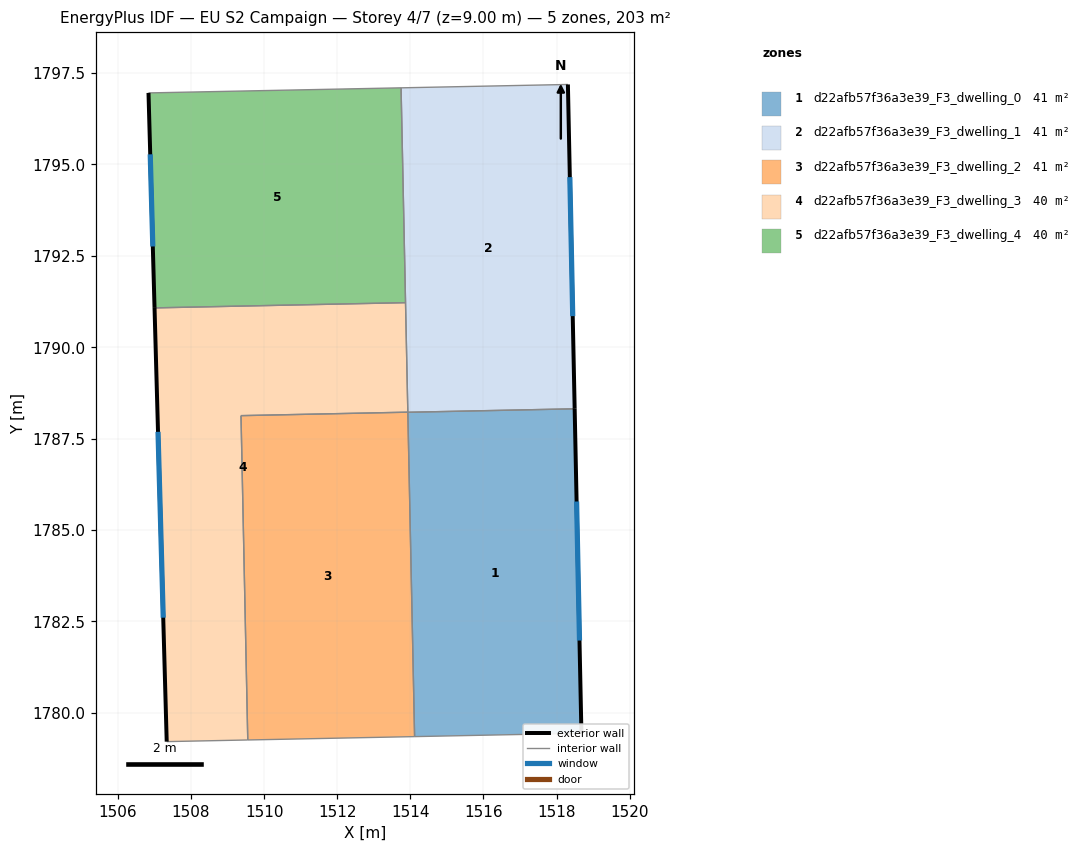
=== STOREY PLAN SPEC (per zone: floor XY polygon, exterior-wall plan segments, windows/doors) ===
zone 1: d22afb57f36a3e39_F3_dwelling_0  (40.5 m²)
  floor: (1518.49, 1788.32) (1518.68, 1779.44) (1514.12, 1779.35) (1513.93, 1788.22)
  exterior wall: (1518.68, 1779.44) – (1518.49, 1788.32)  [8.9 m]
    window: (1518.63, 1781.98) – (1518.55, 1785.78)  [4.9 m²]
  interior walls: 3
zone 2: d22afb57f36a3e39_F3_dwelling_1  (40.5 m²)
  floor: (1518.31, 1797.19) (1518.49, 1788.32) (1513.93, 1788.22) (1513.75, 1797.09)
  exterior wall: (1518.49, 1788.32) – (1518.31, 1797.19)  [8.9 m]
    window: (1518.44, 1790.85) – (1518.36, 1794.65)  [4.9 m²]
  interior walls: 4
zone 3: d22afb57f36a3e39_F3_dwelling_2  (40.5 m²)
  floor: (1513.93, 1788.22) (1514.12, 1779.35) (1509.55, 1779.26) (1509.37, 1788.13)
  interior walls: 4
zone 4: d22afb57f36a3e39_F3_dwelling_3  (40.5 m²)
  floor: (1513.87, 1791.22) (1513.93, 1788.22) (1509.37, 1788.13) (1509.55, 1779.26) (1507.34, 1779.21) (1507.00, 1791.08)
  exterior wall: (1507.00, 1791.08) – (1507.34, 1779.21)  [11.9 m]
    window: (1507.10, 1787.69) – (1507.24, 1782.60)  [6.5 m²]
  interior walls: 5
zone 5: d22afb57f36a3e39_F3_dwelling_4  (40.5 m²)
  floor: (1513.75, 1797.09) (1513.87, 1791.22) (1507.00, 1791.08) (1506.84, 1796.96)
  exterior wall: (1506.84, 1796.96) – (1507.00, 1791.08)  [5.9 m]
    window: (1506.89, 1795.28) – (1506.96, 1792.76)  [3.2 m²]
  interior walls: 3

=== DERIVED (storey summary) ===
Building: EU S2 Campaign
Storey: 4 of 7  (floor level z = 9.00 m)
Storey gross floor area: 202.5 m²
Zones on this storey: 5
  - d22afb57f36a3e39_F3_dwelling_0: floor 40.5 m²; exterior wall 8.9 m (26.6 m²); 1 window(s) 4.9 m²; WWR 18.4%
  - d22afb57f36a3e39_F3_dwelling_1: floor 40.5 m²; exterior wall 8.9 m (26.6 m²); 1 window(s) 4.9 m²; WWR 18.4%
  - d22afb57f36a3e39_F3_dwelling_2: floor 40.5 m²
  - d22afb57f36a3e39_F3_dwelling_3: floor 40.5 m²; exterior wall 11.9 m (35.6 m²); 1 window(s) 6.5 m²; WWR 18.4%
  - d22afb57f36a3e39_F3_dwelling_4: floor 40.5 m²; exterior wall 5.9 m (17.6 m²); 1 window(s) 3.2 m²; WWR 18.4%
Zone adjacency (shared interzone walls):
  - d22afb57f36a3e39_F3_dwelling_0 ↔ d22afb57f36a3e39_F3_dwelling_1
  - d22afb57f36a3e39_F3_dwelling_0 ↔ d22afb57f36a3e39_F3_dwelling_2
  - d22afb57f36a3e39_F3_dwelling_1 ↔ d22afb57f36a3e39_F3_dwelling_3
  - d22afb57f36a3e39_F3_dwelling_1 ↔ d22afb57f36a3e39_F3_dwelling_4
  - d22afb57f36a3e39_F3_dwelling_2 ↔ d22afb57f36a3e39_F3_dwelling_3
  - d22afb57f36a3e39_F3_dwelling_3 ↔ d22afb57f36a3e39_F3_dwelling_4